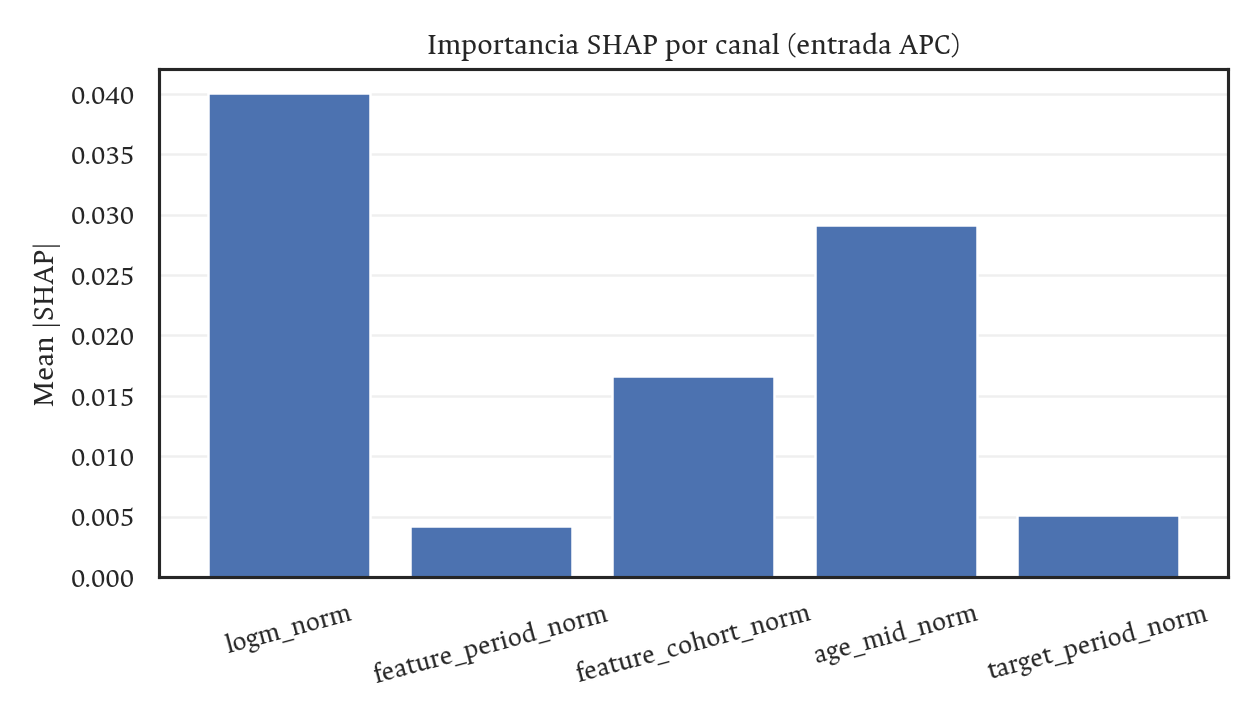

The file beside this chart, header and first rows:
channel, mean_abs_shap
logm_norm, 0.04003
feature_period_norm, 0.00424
feature_cohort_norm, 0.01664
age_mid_norm, 0.02912
target_period_norm, 0.005157
